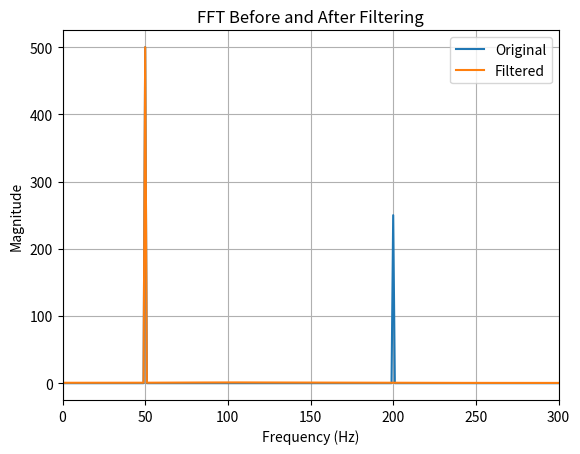

The matplotlib source for this figure:
import numpy as np
import matplotlib.pyplot as plt
from scipy import signal

fs = 1000
duration = 1

t = np.arange(0, duration, 1 / fs)

# Signal = 50 Hz + 200 Hz
wanted = np.sin(2 * np.pi * 50 * t)
noise = 0.5 * np.sin(2 * np.pi * 200 * t)
x = wanted + noise

# Low-pass filter
cutoff = 100

sos = signal.butter(
    6,
    cutoff,
    btype="lowpass",
    fs=fs,
    output="sos"
)

filtered = signal.sosfiltfilt(sos, x)

# FFT function
def get_spectrum(x):
    X = np.fft.rfft(x)
    magnitude = np.abs(X)
    freq = np.fft.rfftfreq(len(x), 1 / fs)
    return freq, magnitude

freq, original_fft = get_spectrum(x)
_, filtered_fft = get_spectrum(filtered)

# Plot
plt.plot(freq, original_fft, label="Original")
plt.plot(freq, filtered_fft, label="Filtered")

plt.xlim(0, 300)
plt.xlabel("Frequency (Hz)")
plt.ylabel("Magnitude")
plt.title("FFT Before and After Filtering")
plt.legend()
plt.grid()
plt.show()
